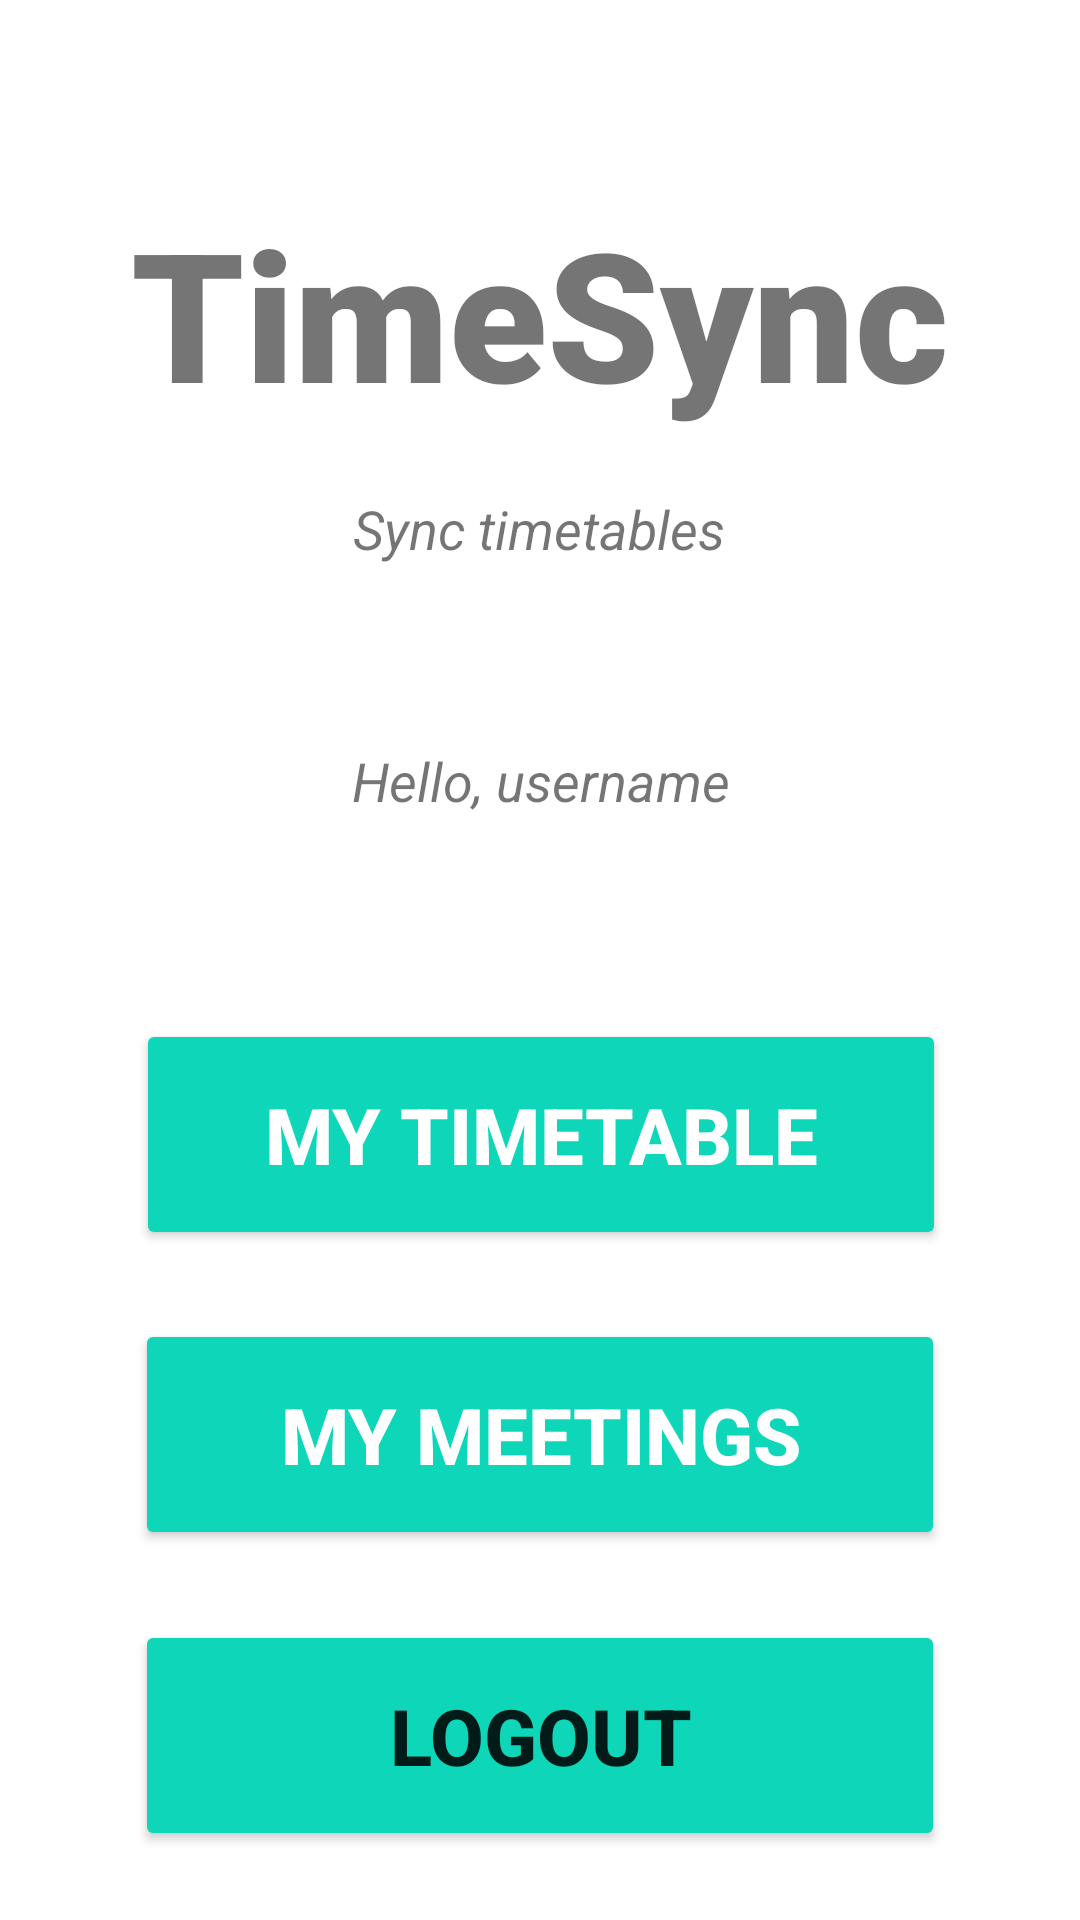

Produce the Android XML layout that renders to this screen, including the resource entries it uses.
<!-- AndroidManifest.xml: application theme Theme.Fbase -->
<!-- res/layout/activity_home.xml -->
<?xml version="1.0" encoding="utf-8"?>
<androidx.constraintlayout.widget.ConstraintLayout xmlns:android="http://schemas.android.com/apk/res/android"
    xmlns:app="http://schemas.android.com/apk/res-auto"
    xmlns:tools="http://schemas.android.com/tools"
    android:layout_width="match_parent"
    android:layout_height="match_parent"
    tools:context=".HomeActivity">

    <TextView
        android:id="@+id/textName"
        android:layout_width="wrap_content"
        android:layout_height="wrap_content"
        android:layout_marginTop="104dp"
        android:text="Hello, username"
        android:textAlignment="center"
        android:textSize="18sp"
        android:textStyle="italic"
        app:layout_constraintHorizontal_bias="0.501"

        app:layout_constraintLeft_toLeftOf="parent"
        app:layout_constraintRight_toRightOf="parent"
        app:layout_constraintTop_toBottomOf="@+id/banner2" />

    <TextView
        android:id="@+id/banner2"
        android:layout_width="match_parent"
        android:layout_height="wrap_content"
        android:layout_marginTop="64dp"
        android:fontFamily="sans-serif-black"
        android:text="TimeSync"
        android:textAlignment="center"
        android:textSize="60sp"
        android:textStyle="bold"
        app:layout_constraintHorizontal_bias="0.0"
        app:layout_constraintLeft_toLeftOf="parent"
        app:layout_constraintRight_toRightOf="parent"
        app:layout_constraintTop_toTopOf="parent" />

    <TextView
        android:id="@+id/bannerDescription"
        android:layout_width="wrap_content"
        android:layout_height="wrap_content"
        android:layout_marginTop="20dp"
        android:text="Sync timetables"
        android:textAlignment="center"
        android:textSize="18sp"
        android:textStyle="italic"
        app:layout_constraintHorizontal_bias="0.499"

        app:layout_constraintLeft_toLeftOf="parent"
        app:layout_constraintRight_toRightOf="parent"
        app:layout_constraintTop_toBottomOf="@+id/banner2" />

    <Button
        android:id="@+id/signOut"
        android:layout_width="270dp"
        android:layout_height="77dp"
        android:backgroundTint="#0ED6B9"
        android:text="Logout"

        android:textSize="26sp"
        android:textStyle="bold"
        app:layout_constraintLeft_toLeftOf="parent"
        app:layout_constraintRight_toRightOf="parent"
        app:layout_constraintBottom_toBottomOf="parent"
        app:layout_constraintTop_toBottomOf="@id/MyMeetings"
        tools:layout_editor_absoluteY="531dp" />

    <Button
        android:id="@+id/MyTimetable"
        android:layout_width="270dp"
        android:layout_height="77dp"
        android:layout_marginTop="128dp"
        android:backgroundTint="#0ED6B9"
        android:text="My Timetable"
        android:textColor="#ffffff"
        android:textSize="26sp"
        android:textStyle="bold"
        app:layout_constraintLeft_toLeftOf="parent"
        app:layout_constraintHorizontal_bias="0.503"
        app:layout_constraintRight_toRightOf="parent"
        app:layout_constraintTop_toBottomOf="@+id/bannerDescription"
        app:layout_constraintBottom_toTopOf="@+id/MyMeetings"/>

    <Button
        android:layout_width="270dp"
        android:layout_height="77dp"
        android:backgroundTint="#0ED6B9"
        android:id="@+id/MyMeetings"
        android:text="My Meetings"
        android:textColor="#ffffff"
        android:textSize="26sp"
        android:textStyle="bold"
        app:layout_constraintLeft_toLeftOf="parent"
        app:layout_constraintRight_toRightOf="parent"
        app:layout_constraintTop_toBottomOf="@+id/MyTimetable"
        app:layout_constraintBottom_toTopOf="@+id/signOut"/>

</androidx.constraintlayout.widget.ConstraintLayout>
<!-- resources referenced by this layout -->
<resources>
  <style name="Theme.Fbase" parent="Theme.MaterialComponents.DayNight.NoActionBar">
          
          <item name="colorPrimary">@color/teal_200</item>
          <item name="colorPrimaryVariant">@color/teal_200</item>
          <item name="colorOnPrimary">@color/white</item>
          
          <item name="colorSecondary">@color/teal_200</item>
          <item name="colorSecondaryVariant">@color/teal_700</item>
          <item name="colorOnSecondary">@color/black</item>
          
          <item name="android:statusBarColor" tools:targetApi="l">?attr/colorPrimaryVariant</item>
          
      </style>
  <color name="teal_200">#FF03DAC5</color>
  <color name="white">#FFFFFFFF</color>
  <color name="teal_700">#FF018786</color>
  <color name="black">#FF000000</color>
</resources>
